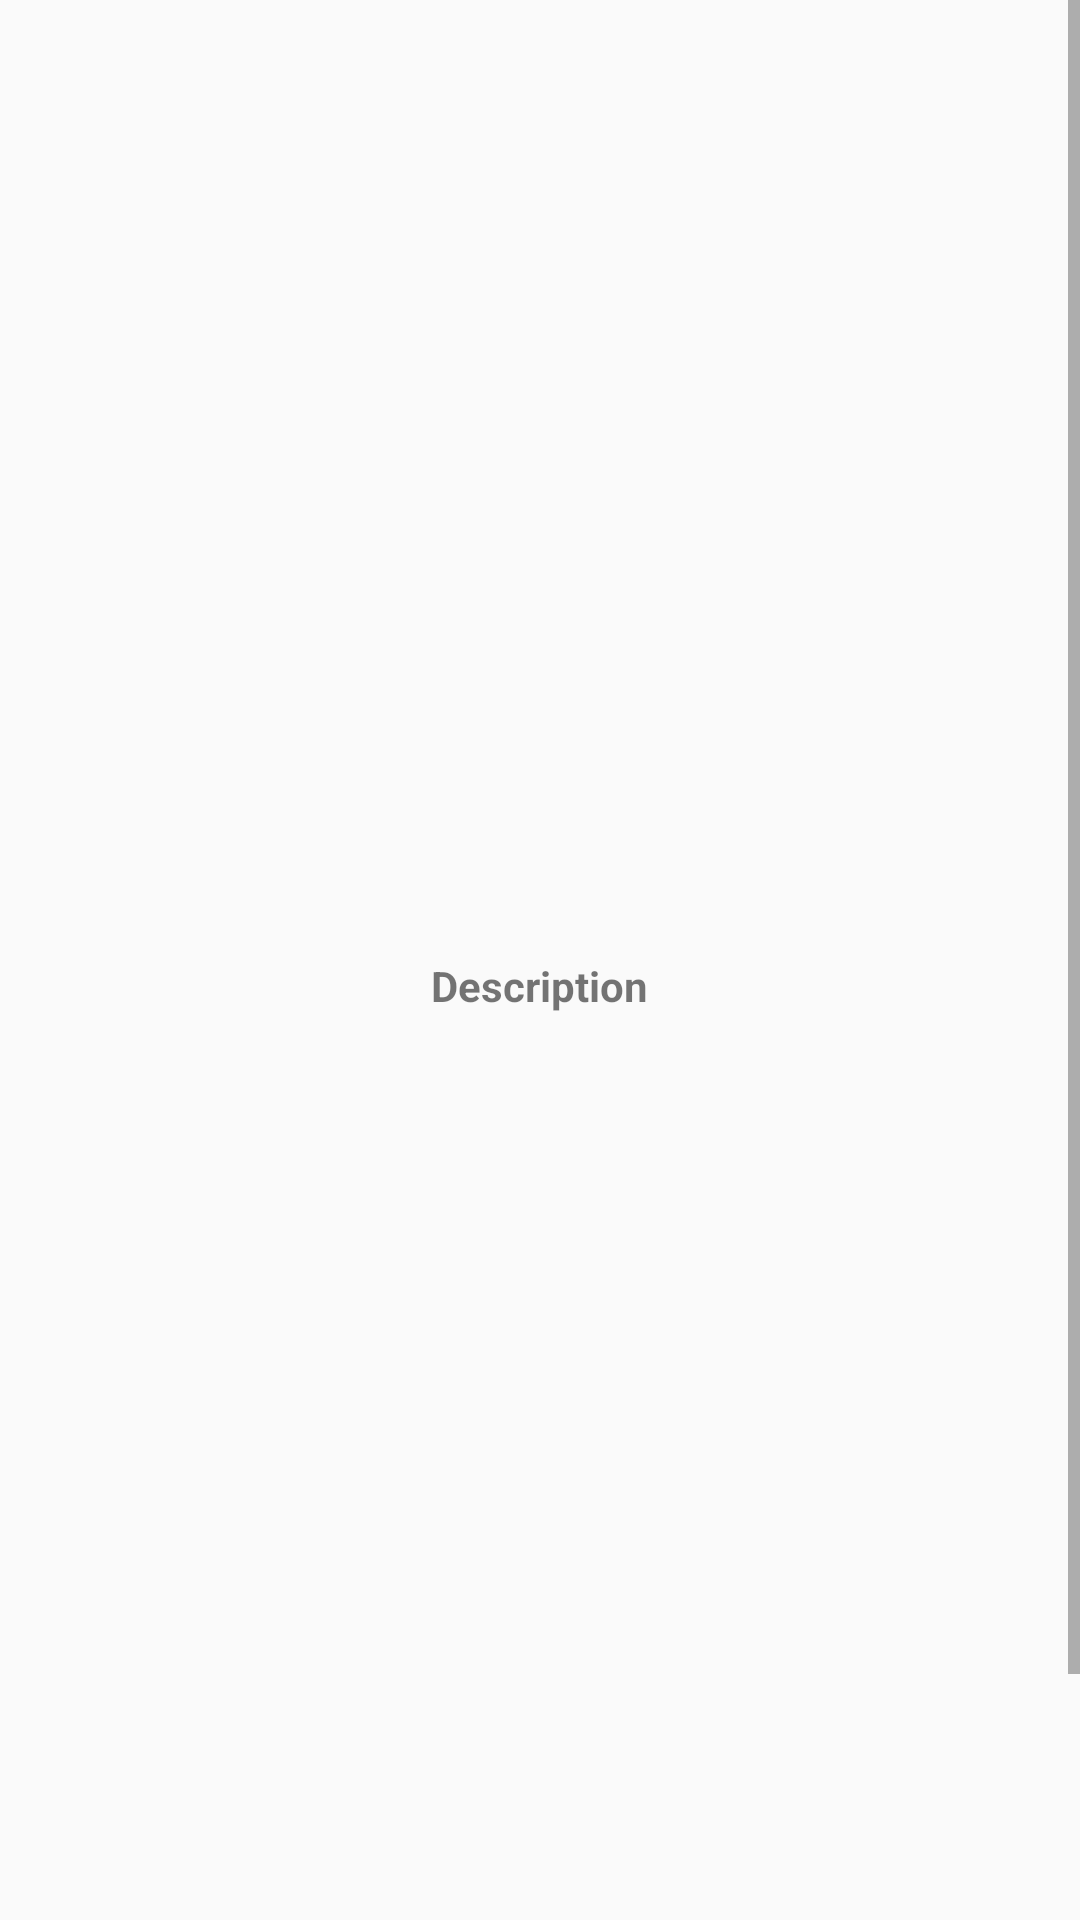

Layout XML and referenced resources for this Android screen:
<!-- AndroidManifest.xml: application theme AppTheme -->
<!-- res/layout/activity_details.xml -->
<?xml version="1.0" encoding="utf-8"?>
<ScrollView
    android:layout_width="match_parent"
    android:layout_height="match_parent"
    xmlns:android="http://schemas.android.com/apk/res/android"
    xmlns:tools="http://schemas.android.com/tools"
    tools:context="com.tarikachawla.productflavor.DetailsActivity">

    <LinearLayout
        android:layout_width="match_parent"
        android:layout_height="wrap_content"
        android:gravity="center_horizontal"
        android:orientation="vertical">

        <TextView
            style="@style/textview"
            android:id="@+id/kevinName"
            android:textStyle="bold"/>

        <ImageView
            style="@style/image"
            android:id="@+id/kevinImage"/>

        <TextView
            style="@style/textview"
            android:textStyle="bold"
            android:text="@string/descText"/>

        <TextView
            style="@style/textview"
            android:id="@+id/kevinDescription"
            android:paddingBottom="20dp"/>


        <TextView
            style="@style/textview"
            android:id="@+id/bobName"
            android:textStyle="bold" />

        <ImageView
            style="@style/image"
            android:id="@+id/bobImage"/>

        <TextView
            style="@style/textview"
            android:textStyle="bold"
            android:text="@string/descText"/>

        <TextView
            style="@style/textview"
            android:id="@+id/bobDescription"/>
    </LinearLayout>

</ScrollView>
<!-- resources referenced by this layout -->
<resources>
  <string name="descText">Description</string>
  <style name="image">
          <item name="android:layout_width">400dp</item>
          <item name="android:layout_height">300dp</item>
      </style>
  <style name="textview">
          <item name="android:layout_width">wrap_content</item>
          <item name="android:layout_height">wrap_content</item>
      </style>
  <style name="AppTheme" parent="Theme.AppCompat.Light.DarkActionBar">
          
          <item name="colorPrimary">@color/colorPrimary</item>
          <item name="colorPrimaryDark">@color/colorPrimaryDark</item>
          <item name="colorAccent">@color/colorAccent</item>
      </style>
  <!-- not gathered from this repository: default colours our renderer supplied (Android Studio template values) -->
  <color name="colorPrimary">#FF6200EE</color>
  <color name="colorPrimaryDark">#FF3700B3</color>
  <color name="colorAccent">#FF03DAC5</color>
</resources>
